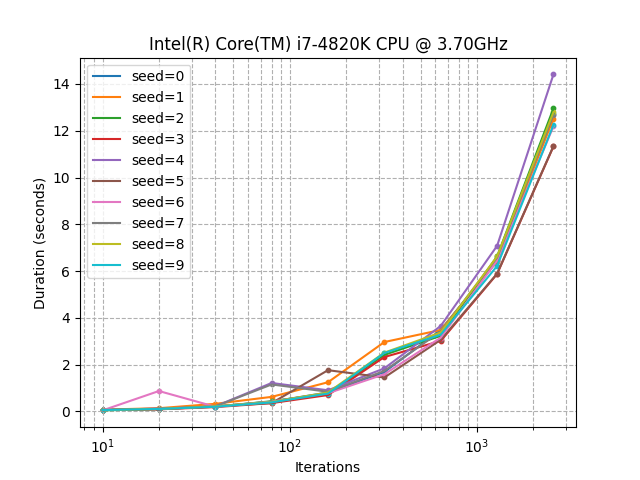

Source data for this figure (header and first rows):
seed, iterations, duration_sec
0, 10, 0.0625
0, 20, 0.125
0, 40, 0.2188
0, 80, 0.4219
0, 160, 0.8125
0, 320, 1.688
0, 640, 3.484
0, 1280, 6.422
0, 2560, 12.73
1, 10, 0.07812
1, 20, 0.1406
1, 40, 0.3281
1, 80, 0.625
1, 160, 1.25
1, 320, 2.969
1, 640, 3.484
1, 1280, 6.438
1, 2560, 12.52
2, 10, 0.04688
2, 20, 0.1094
2, 40, 0.2031
2, 80, 0.4375
2, 160, 0.7656
2, 320, 2.422
2, 640, 3.234
2, 1280, 6.625
2, 2560, 12.95
3, 10, 0.0625
3, 20, 0.09375
3, 40, 0.1875
3, 80, 0.3594
3, 160, 0.7031
3, 320, 2.328
3, 640, 3.016
3, 1280, 5.875
3, 2560, 11.33
4, 10, 0.0625
4, 20, 0.125
4, 40, 0.2188
4, 80, 1.219
4, 160, 0.9062
4, 320, 1.844
4, 640, 3.656
4, 1280, 7.078
4, 2560, 14.41
5, 10, 0.0625
5, 20, 0.09375
5, 40, 0.2188
5, 80, 0.3594
5, 160, 1.766
5, 320, 1.453
5, 640, 3.062
5, 1280, 5.891
5, 2560, 11.34
6, 10, 0.04688
6, 20, 0.875
6, 40, 0.2031
6, 80, 0.4219
6, 160, 0.7812
6, 320, 1.594
... 30 more rows
